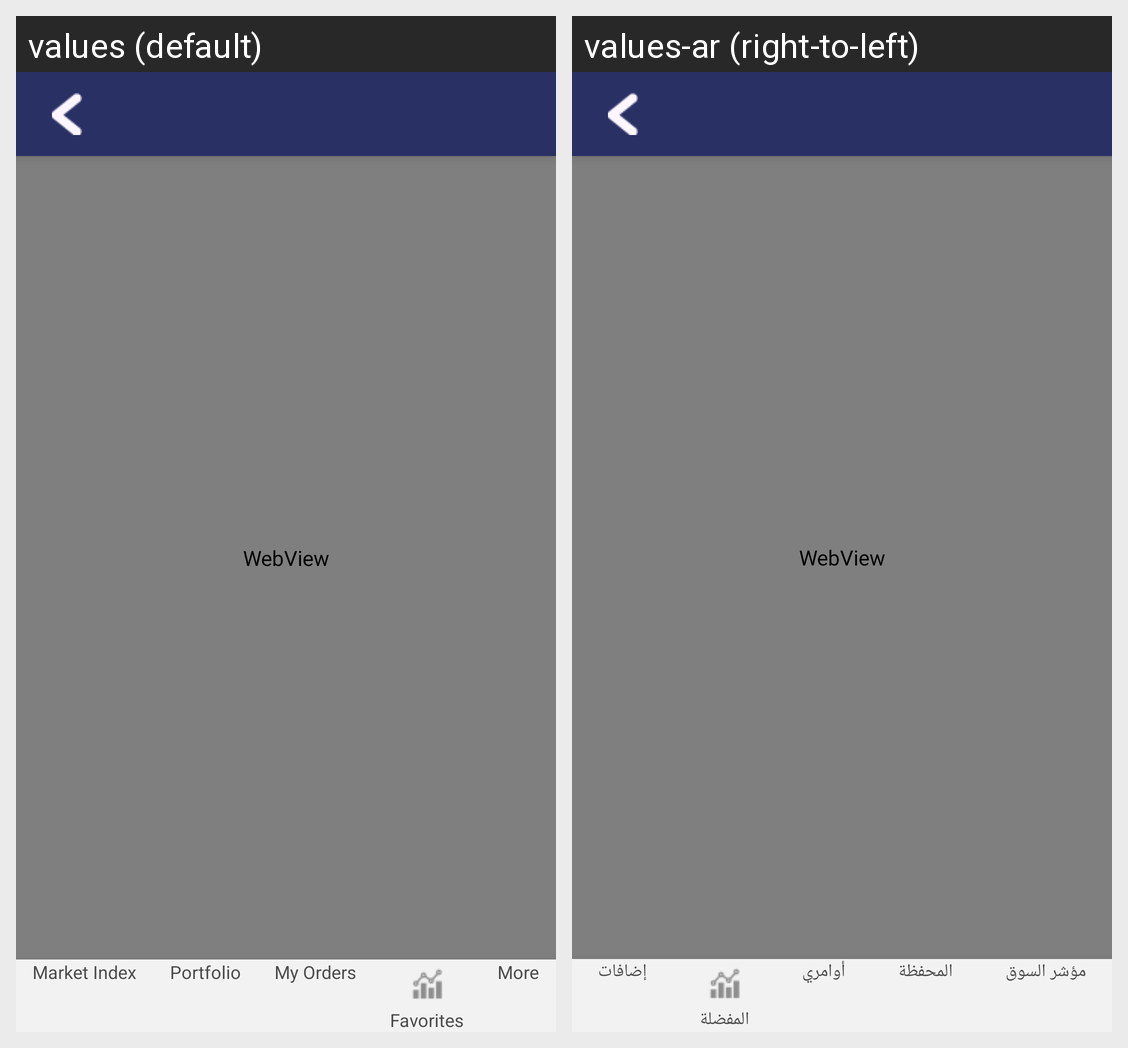

Here is an Android app screen in its default locale and in the app's own translations. Write out the translated-string differences for the strings that appear on this screen.
Android screen res/layout/activity_site_map_data.xml rendered under 2 locales, left to right: values (default), values-ar (right-to-left). Device: Nexus 5 (rendered at 1080×1920; each locale shown at half size, 540×960, under a caption strip naming it); theme AppTheme.NoActionBar.
Strings drawn on this screen, with the default value and each locale's value (text and hints the layout hard-codes, and strings that could not be matched under every locale, appear in the picture but are not listed):

menu_marketindex
  values: Market Index
  values-ar: مؤشر السوق

menu_portfolio
  values: Portfolio
  values-ar: المحفظة

menu_orders
  values: My Orders
  values-ar: أوامري

menu_favorites
  values: Favorites
  values-ar: المفضلة

menu_more
  values: More
  values-ar: إضافات
